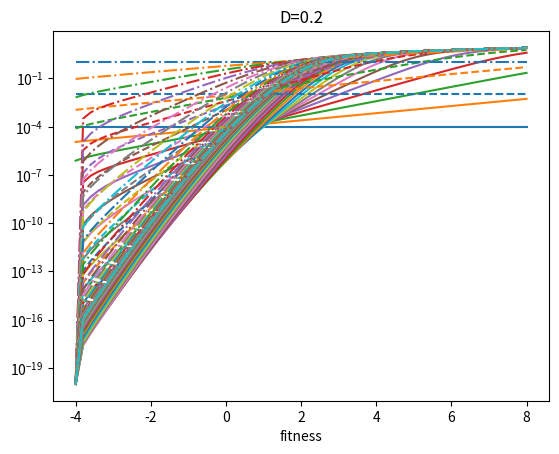
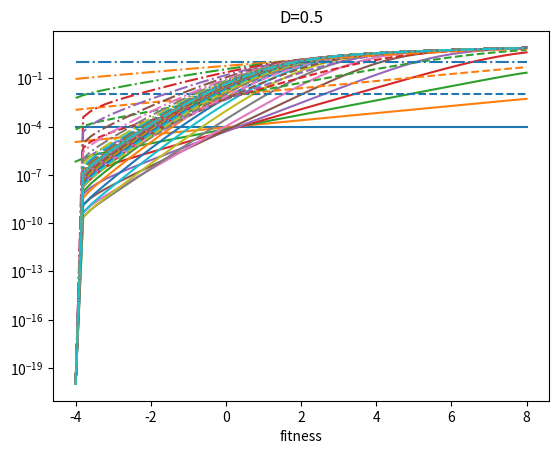
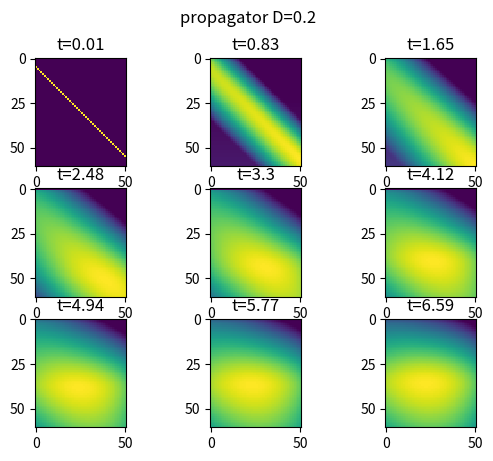
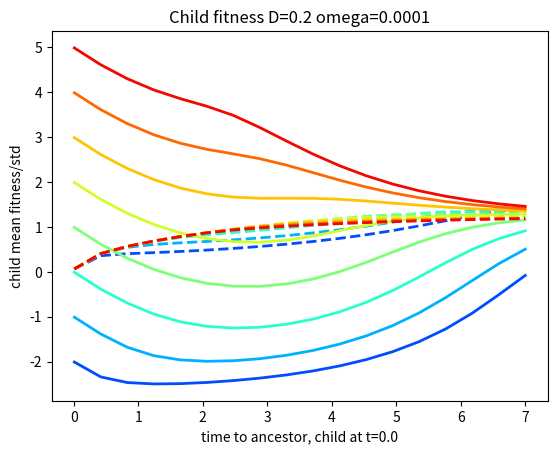
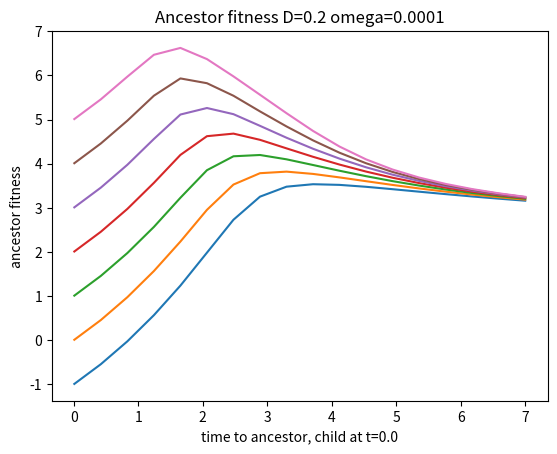

Python code for these plots, in order:
#########################################################################################
#
# author: Richard Neher
# email: [email redacted]
#
# [redacted]
# [redacted]
#
#########################################################################################
#
# solve_survival.py
# provides a class called survival_gen_func that solves for the generating function
# of a branching process asuming diffusive changes in fitness over time. In addition
# it provides numeric solutions for the branch propagator, which is no longer time
# invariant and requires initial and final time due to the non-sampling constraint
# discussed in the above manuscript.
#
# the implementation uses a simple fourth order runge kutta integration
#
#########################################################################################


import numpy as np
from scipy.integrate import odeint
from scipy.interpolate import interp1d

non_negativity_cutoff = 1e-20


def integrate_rk4(df, f0, T, dt, args):
    """
    self made fixed time step rk4 integration
    """
    sol = np.zeros([len(T)] + list(f0.shape))
    sol[0] = f0
    f = f0.copy()
    t = T[0]
    for ti, tnext in enumerate(T[1:]):
        while t < tnext:
            h = min(dt, tnext - t)
            k1 = df(f, t, *args)
            k2 = df(f + 0.5 * h * k1, t + 0.5 * h, *args)
            k3 = df(f + 0.5 * h * k2, t + 0.5 * h, *args)
            k4 = df(f + h * k3, t + h, *args)
            t += h
            f += h / 6.0 * (k1 + 2 * k2 + 2 * k3 + k4)
            f[f < non_negativity_cutoff] = non_negativity_cutoff
        sol[ti + 1] = f
    return sol


class survival_gen_func(object):
    """
    solves for the generating function of the copy number distribution of lineages
    in the traveling fitness wave. These generating functions are used to calculate
    lineage propagators conditional on not having sampled other branches.
    """

    def __init__(self, fitness_grid=None):
        """
        instantiates the class
        arguments:
            fitness_grid    discretization used for the solution of the ODEs
        """
        if fitness_grid is None:
            self.fitness_grid = np.linspace(-5, 8, 101)
        else:
            self.fitness_grid = fitness_grid

        self.L = len(self.fitness_grid)
        # precompute values necessary for the numerical evalutation of the ODE
        self.dx = self.fitness_grid[1] - self.fitness_grid[0]
        self.dxinv = 1.0 / self.dx
        self.dxsqinv = self.dxinv ** 2
        # dictionary to save interpolation objects of the numerical solutions
        self.phi_solutions = {}

    def integrate_phi(self, D, eps, T, save_sol=True, dt=None):
        """
        solve the equation for the generating function
        arguments:
        D   -- dimensionless diffusion constant. this is connected with the popsize
               via v = (24 D^2 log N)**(1/3)
        eps -- initial condition for the generating function
        T   -- grid of times on which the generating function is to be evaluated
        """
        phi0 = np.ones(self.L) * eps
        # if dt is not provided, use a heuristic that decreases with increasing diffusion constant
        if dt is None:
            dt = min(0.01, 0.001 / D)

        # set non-negative or very small values to non_negativity_cutoff
        sol = np.maximum(
            non_negativity_cutoff, integrate_rk4(self.dphi, phi0, T, dt, args=(D,))
        )
        if save_sol:
            # produce and interpolation object to evaluate the solution at arbitrary time
            self.phi_solutions[(D, eps)] = interp1d(T, sol, axis=0)
        return sol

    def dphi(self, phi, t, D):
        """
        time derivative of the generating function
        """
        dp = np.zeros_like(phi)
        dp[1:-1] = (
            D * (phi[:-2] + phi[2:] - 2 * phi[1:-1]) * self.dxsqinv
            + (self.fitness_grid[1:-1]) * phi[1:-1]
            - phi[1:-1] ** 2
            - (phi[2:] - phi[:-2]) * 0.5 * self.dxinv
        )
        dp[0] = (
            0 * (phi[0] + phi[2] - 2 * phi[1]) * self.dxsqinv
            + (self.fitness_grid[0]) * phi[0]
            - phi[0] ** 2
            - (phi[1] - phi[0]) * self.dxinv
        )
        dp[-1] = (
            0 * (phi[-3] + phi[-1] - 2 * phi[-2]) * self.dxsqinv
            + (self.fitness_grid[-1]) * phi[-1]
            - phi[-1] ** 2
            - (phi[-1] - phi[-2]) * self.dxinv
        )
        return dp

    def integrate_prop_odeint(self, D, eps, x, t1, t2):
        """
        integrate the lineage propagator, accounting for non branching. THIS USES THE SCIPY ODE INTEGRATOR
        parameters:
        D   --  dimensionless diffusion constant
        eps --  initial condition for the generating function, corresponding to the sampling probability
        x   --  fitness at the "closer to the present" end of the branch
        t1  --  time closer to the present
        t2  --  times after which to evaluate the propagator, either a float or iterable of floats
        """
        if not np.iterable(
            t2
        ):  # if only one value is provided, produce a list with this value
            t2 = [t2]
        else:  # otherwise, cast to list. This is necessary to concatenate with with t1
            t2 = list(t2)

        if np.iterable(x):
            xdim = len(x)
        else:
            xdim = 1
            x = [x]

        # allocate array for solution: dimensions: #time points, #late fitness values, #fitness grid points
        sol = np.zeros((len(t2) + 1, len(x), self.L))
        # loop over late fitness values
        for ii, x_val in enumerate(x):
            # find index in fitness grid
            xi = np.argmin(x_val > self.fitness_grid)
            # init as delta function, normized
            prop0 = np.zeros(self.L)
            prop0[xi] = self.dxinv
            # propagate backwards and save in correct row
            sol[:, ii, :] = odeint(
                self.dprop_backward,
                prop0,
                [t1] + t2,
                args=((D, eps),),
                rtol=0.001,
                atol=1e-5,
                h0=1e-2,
                hmin=1e-4,
                printmessg=False,
            )

        return np.maximum(non_negativity_cutoff, sol)

    def integrate_prop(self, D, eps, x, t1, t2, dt=None):
        """
        integrate the lineage propagator, accounting for non branching. THIS USES THE SELF-MADE RK4.
        this is usually superior odeint, since we are integrating a system of ODEs with very different
        convergence criteria along the vector
        parameters:
        D   --  dimensionless diffusion constant
        eps --  initial condition for the generating function, corresponding to the sampling probability
        x   --  fitness at the "closer to the present" end of the branch
        t1  --  time closer to the present
        t2  --  times after which to evaluate the propagator, either a float or iterable of floats
        """
        if not np.iterable(t2):
            t2 = [t2]
        else:
            t2 = list(t2)

        if np.iterable(x):
            xdim = len(x)
        else:
            xdim = 1
            x = [x]
        # allocate array for solution: dimensions: #time points, #late fitness values, #fitness grid points
        if dt is None:
            dt = min(0.05, 0.01 / D)

        sol = np.zeros((len(t2) + 1, self.L, len(x)))
        # loop over late fitness values
        prop0 = np.zeros((self.L, len(x)))
        for ii, x_val in enumerate(x):
            # find index in fitness grid
            xi = np.argmin(x_val > self.fitness_grid)
            # init as delta function, normalized
            prop0[xi, ii] = self.dxinv

        # solve the entire matrix simultaneously.
        sol[:, :, :] = integrate_rk4(
            self.dprop_backward, prop0, [t1] + t2, dt, args=((D, eps),)
        )
        return np.maximum(non_negativity_cutoff, sol.swapaxes(1, 2))

    def dprop_backward(self, prop, t, params):
        """
        time derivative of the propagator.
        arguments:
            prop    value of the propagator
            t       time to evaluate the generating function
            params  parameters used to calculate the generating function (D,eps)
        """
        dp = np.zeros_like(prop)
        D = params[0]
        if (
            params in self.phi_solutions
        ):  # evaluate the generating function at the this time
            if t > self.phi_solutions[params].x[-1]:
                print(
                    "t larger than interpolation range! t=",
                    t,
                    ">",
                    self.phi_solutions[params].x[-1],
                )
            # evaluate at t if 1e-6<t<T[-2], boundaries otherwise
            tmp_phi = self.phi_solutions[params](
                min(max(1e-6, t), self.phi_solutions[params].x[-2])
            )
            # if propagator is 2 dimensional, repeat the generating function along the missing axis
            if len(prop.shape) == 2:
                tmp_phi = tmp_phi.repeat(prop.shape[1]).reshape([-1, prop.shape[1]])
                fitness_grid = self.fitness_grid.repeat(prop.shape[1]).reshape(
                    [-1, prop.shape[1]]
                )
            else:
                fitness_grid = self.fitness_grid
        else:
            print("solve_survival.dprop_backwards: parameters not in phi_solutions")
            return None
        dp[1:-1] = (
            D * (prop[:-2] + prop[2:] - 2 * prop[1:-1]) * self.dxsqinv
            + (fitness_grid[1:-1] - 2 * tmp_phi[1:-1]) * prop[1:-1]
            - (prop[2:] - prop[:-2]) * 0.5 * self.dxinv
        )
        dp[0] = (
            0 * (prop[0] + prop[2] - 2 * prop[1]) * self.dxsqinv
            + (fitness_grid[0] - 2 * tmp_phi[0]) * prop[0]
            - (prop[1] - prop[0]) * self.dxinv
        )
        dp[-1] = (
            0 * (prop[-3] + prop[-1] - 2 * prop[-2]) * self.dxsqinv
            + (fitness_grid[-1] - 2 * tmp_phi[-1]) * prop[-1]
            - (prop[-1] - prop[-2]) * self.dxinv
        )
        return dp


if __name__ == "__main__":
    import matplotlib.pyplot as plt
    from matplotlib import cm

    mysol = survival_gen_func(np.linspace(-4, 8, 61))

    # calculate the generating function for different values of D and eps
    # the result is saved in mysol
    t_initial = 0.0
    for D in [0.2, 0.5]:
        plt.figure()
        plt.title("D=" + str(D))
        for eps, ls in zip([0.0001, 0.01, 1.0], ["-", "--", "-."]):
            sol = mysol.integrate_phi(D, eps, np.linspace(0, 20, 40))
            plt.plot(mysol.fitness_grid, mysol.phi_solutions[(D, eps)].y.T, ls=ls)

        plt.yscale("log")
        plt.xlabel("fitness")

    # use the precomputed generating functions to calculate the lineage propagators
    import time

    tstart = time.time()
    x_array = mysol.fitness_grid[5:-5]
    t_array = np.linspace(0.01, 7, 18)
    eps = 0.0001
    for D in [0.2]:  # , 0.5, 1.0]:
        sol_bwd = mysol.integrate_prop(D, eps, x_array, t_initial, t_initial + t_array)

        plt.figure()
        plt.suptitle("propagator D=" + str(D))
        for ti, t in enumerate(t_array[::2]):
            plt.subplot(3, 3, ti + 1)
            plt.title("t=" + str(np.round(t, 2)))
            plt.imshow(np.log(sol_bwd[2 * ti, :, :].T), interpolation="nearest")

        # plot mean offspring fitness as a function of time for difference ancestor fitness
        plt.figure()
        plt.title("Child fitness D=" + str(D) + " omega=" + str(eps))
        for yi in range(10, 50, 5):
            child_means = np.array(
                [np.sum(sol_bwd[i, :, yi] * x_array) for i in range(sol_bwd.shape[0])]
            )
            child_means /= np.sum(sol_bwd[:, :, yi], axis=1)
            child_std = np.array(
                [
                    np.sum(sol_bwd[i, :, yi] * (x_array - child_means[i]) ** 2)
                    for i in range(sol_bwd.shape[0])
                ]
            )
            child_std /= np.sum(sol_bwd[:, :, yi], axis=1)
            child_std = np.sqrt(child_std)
            plt.plot(t_array, child_means[1:], ls="-", c=cm.jet(yi / 50.0), lw=2)
            plt.plot(t_array, child_std[1:], ls="--", c=cm.jet(yi / 50.0), lw=2)
        plt.xlabel("time to ancestor, child at t=" + str(t_initial))
        plt.ylabel("child mean fitness/std")

        # plot mean offspring fitness as a function of time for difference ancestor fitness
        plt.figure()
        plt.title("Ancestor fitness D=" + str(D) + " omega=" + str(eps))
        tmp_gauss = np.exp(-0 * mysol.fitness_grid ** 2 / 2)
        for xi in range(10, 45, 5):
            plt.plot(
                t_array,
                [
                    np.sum(sol_bwd[i, xi, :] * mysol.fitness_grid * tmp_gauss)
                    / np.sum(sol_bwd[i, xi, :] * tmp_gauss)
                    for i in range(1, sol_bwd.shape[0])
                ],
            )
        plt.xlabel("time to ancestor, child at t=" + str(t_initial))
        plt.ylabel("ancestor fitness")

    print(np.round(time.time() - tstart, 3), "seconds")
